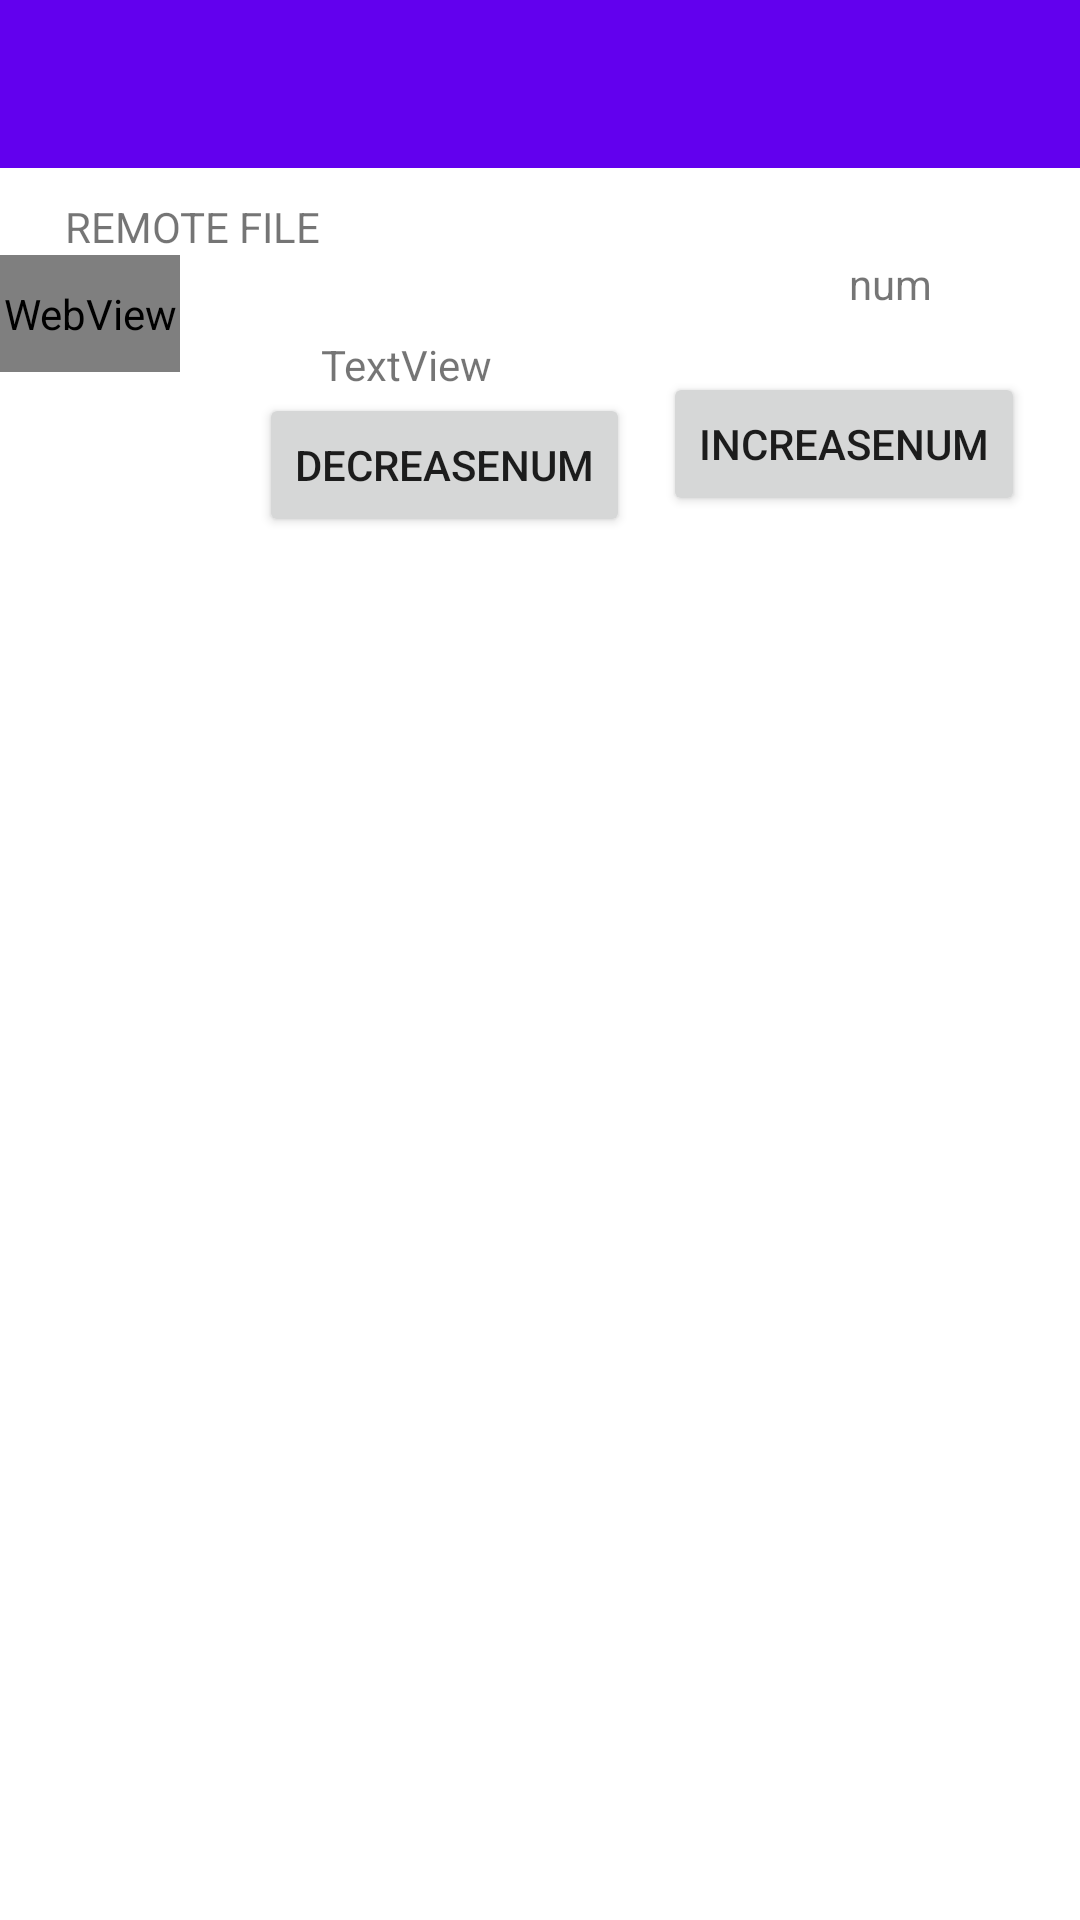

The Android layout XML behind this screen, and the referenced resources:
<!-- AndroidManifest.xml: application theme Theme.ProjectProject -->
<!-- res/layout/activity_planet_template_oldish.xml -->
<?xml version="1.0" encoding="utf-8"?>
<androidx.constraintlayout.widget.ConstraintLayout xmlns:android="http://schemas.android.com/apk/res/android"
    xmlns:app="http://schemas.android.com/apk/res-auto"
    xmlns:tools="http://schemas.android.com/tools"
    android:layout_width="match_parent"
    android:layout_height="match_parent"
    tools:context=".PlanetTemplate">

    <TextView
        android:id="@+id/textView4"
        android:layout_width="wrap_content"
        android:layout_height="wrap_content"
        android:layout_marginTop="66dp"
        android:layout_marginEnd="253dp"
        android:layout_marginRight="253dp"
        android:text="REMOTE FILE"
        app:layout_constraintEnd_toEndOf="parent"
        app:layout_constraintTop_toTopOf="parent" />

    <ListView
        android:id="@+id/list_view"
        android:layout_width="351dp"
        android:layout_height="261dp"
        android:layout_marginStart="4dp"
        android:layout_marginLeft="4dp"
        android:layout_marginTop="196dp"
        app:layout_constraintStart_toStartOf="parent"
        app:layout_constraintTop_toTopOf="parent" />

    <WebView
        android:id="@+id/web_view"
        android:layout_width="60dp"
        android:layout_height="39dp"
        app:layout_constraintStart_toStartOf="parent"
        app:layout_constraintTop_toBottomOf="@+id/textView4" />

    <androidx.appcompat.widget.Toolbar
        android:id="@+id/toolbar"
        android:layout_width="409dp"
        android:layout_height="wrap_content"
        android:background="?attr/colorPrimary"
        android:minHeight="?attr/actionBarSize"
        android:theme="?attr/actionBarTheme"
        app:layout_constraintStart_toStartOf="parent"
        app:layout_constraintTop_toTopOf="parent" />

    <TextView
        android:id="@+id/tvResult"
        android:layout_width="wrap_content"
        android:layout_height="wrap_content"
        android:layout_marginTop="27dp"
        android:text="TextView"
        app:layout_constraintStart_toEndOf="@+id/textView4"
        app:layout_constraintTop_toBottomOf="@+id/textView4" />

    <TextView
        android:id="@+id/numtext"
        android:layout_width="wrap_content"
        android:layout_height="wrap_content"
        android:layout_marginStart="176dp"
        android:layout_marginLeft="176dp"
        android:layout_marginTop="29dp"
        android:text="num"
        app:layout_constraintStart_toEndOf="@+id/textView4"
        app:layout_constraintTop_toBottomOf="@+id/toolbar" />

    <Button
        android:id="@+id/buttinc"
        android:layout_width="wrap_content"
        android:layout_height="wrap_content"
        android:layout_marginStart="57dp"
        android:layout_marginLeft="57dp"
        android:layout_marginTop="20dp"
        android:text="IncreaseNum"
        app:layout_constraintStart_toEndOf="@+id/tvResult"
        app:layout_constraintTop_toBottomOf="@+id/numtext" />

    <Button
        android:id="@+id/buttdec"
        android:layout_width="wrap_content"
        android:layout_height="wrap_content"
        android:layout_marginEnd="11dp"
        android:layout_marginRight="11dp"
        android:text="DECREASENUM"
        app:layout_constraintEnd_toStartOf="@+id/buttinc"
        app:layout_constraintTop_toBottomOf="@+id/tvResult" />
</androidx.constraintlayout.widget.ConstraintLayout>
<!-- resources referenced by this layout -->
<resources>
  <style name="Theme.ProjectProject" parent="Theme.MaterialComponents.DayNight.DarkActionBar">
          
          <item name="colorPrimary">@color/purple_500</item>
          <item name="colorPrimaryVariant">@color/purple_700</item>
          <item name="colorOnPrimary">@color/white</item>
          
          <item name="colorSecondary">@color/teal_200</item>
          <item name="colorSecondaryVariant">@color/teal_700</item>
          <item name="colorOnSecondary">@color/black</item>
          
          <item name="android:statusBarColor" tools:targetApi="l">?attr/colorPrimaryVariant</item>
          
      </style>
  <!-- not gathered from this repository: default colours our renderer supplied (Android Studio template values) -->
  <color name="purple_500">#FF6200EE</color>
  <color name="purple_700">#FF3700B3</color>
  <color name="teal_200">#FF03DAC5</color>
  <color name="teal_700">#FF018786</color>
  <color name="black">#FF000000</color>
  <color name="white">#FFFFFFFF</color>
</resources>
